Run: headless pygame with SDL's dummy video driver; simulated clock (each Clock.tick advances the game by its frame time, no real sleeping); random seed 0; keys injected as events and as key.get_pressed() state; no mouse input.
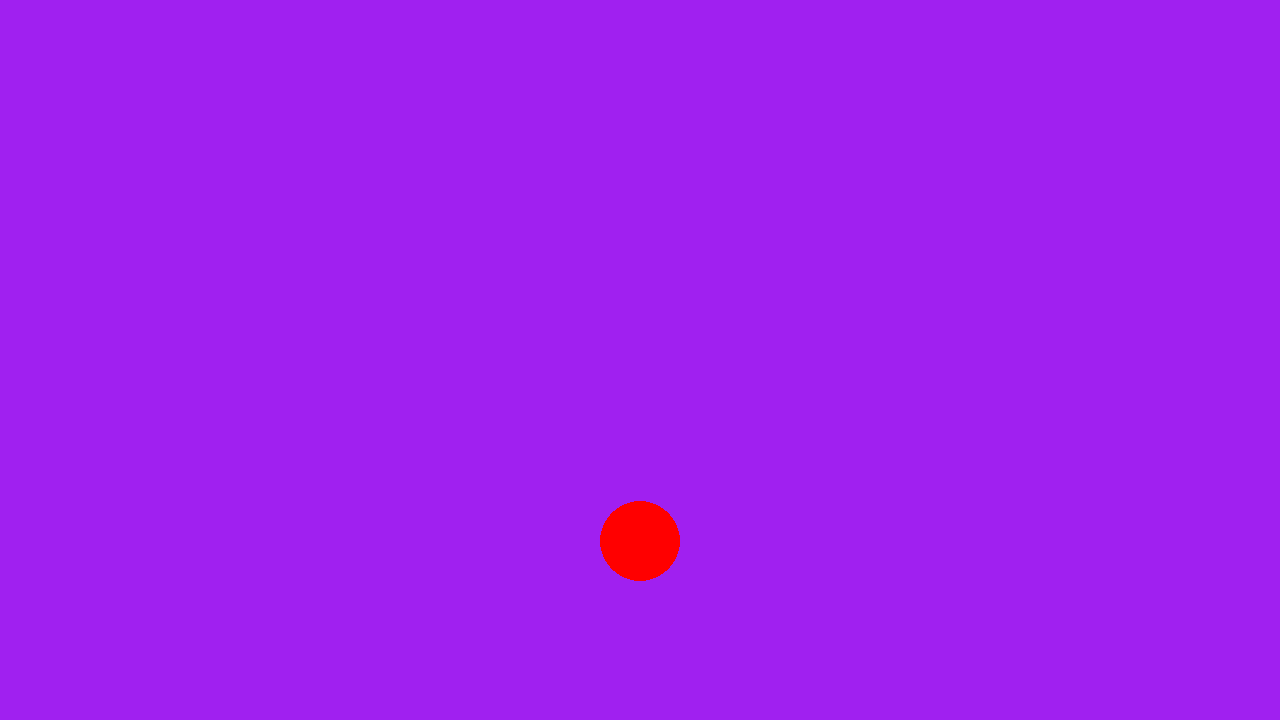
Frame 1 of 4 · flips 1–60 · no input
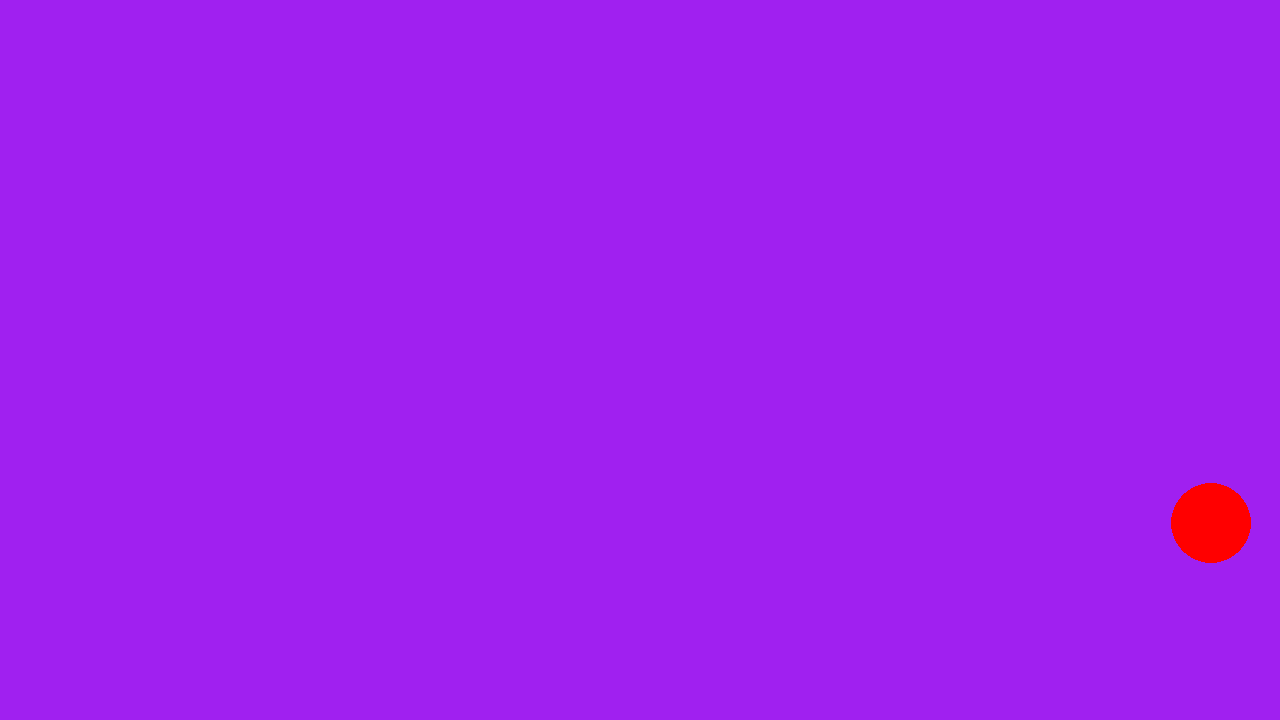
Frame 2 of 4 · flips 61–180 · tapped SPACE, RETURN · held RIGHT (→), D
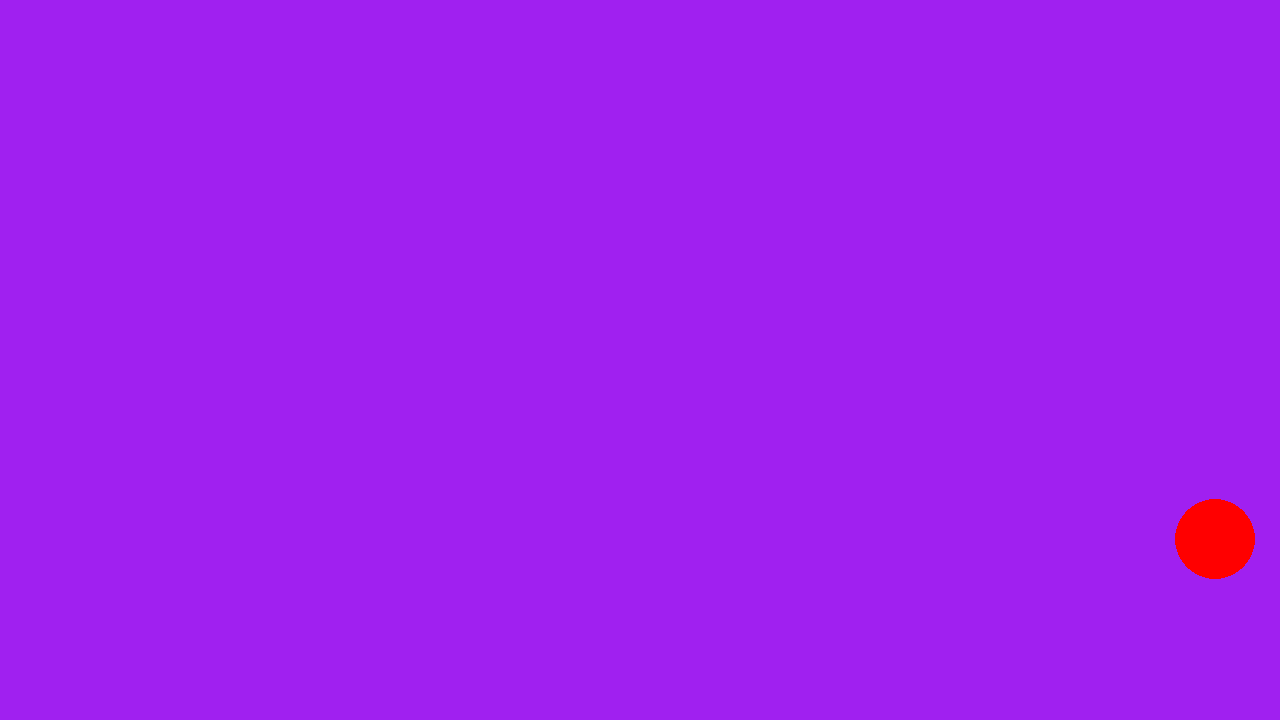
Frame 3 of 4 · flips 181–300 · held DOWN (↓), S
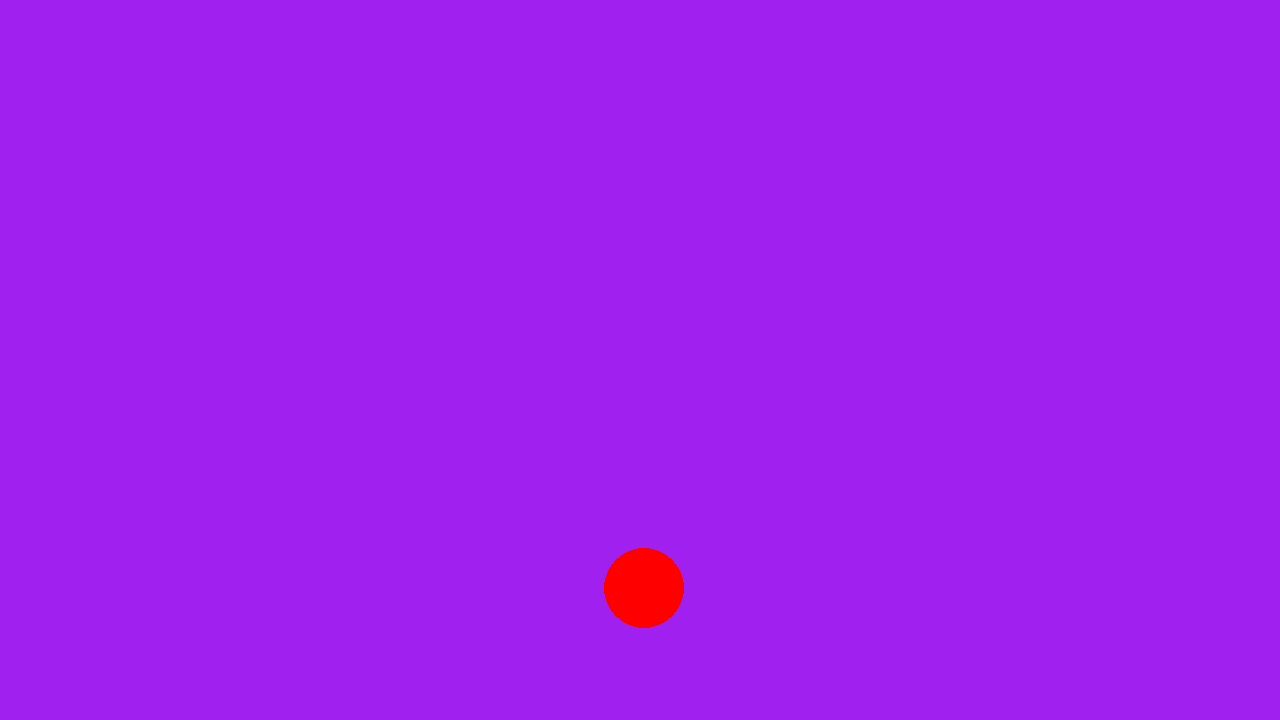
Frame 4 of 4 · flips 301–420 · held LEFT (←), A, UP (↑), W

The pygame program that drew these frames:

# Example file showing a circle moving on screen
import pygame
import random
import math

# pygame setup
pygame.init()
screen = pygame.display.set_mode((1280, 720))

borders = [40, (screen.get_width() - 40), screen.get_height() - 40, 40]

border_left, border_right, border_bottom, border_top = borders


clock = pygame.time.Clock()
running = True
dt = 0

#initial y velocity comes from gravity, y axis is flipped
gravity = (9.8) * ((720/16.1)) #9.8 m/s**2 * 720 pixels divided by 16.1mm (measured on my screen)
#currently this value is not interacting with the other values I randomly threw in very well, 
#so I am using 16.1 rather than the 0.0161 the 16.1mm value should be in future
y_accel = gravity #initial acceleration in the y direction at t0 comes purely from gravity
x_accel = 0 #initial x acceleration is zero

#coefficient of restitution for collisions
ball_coeff = 0.712 #taken from a website, this is for a tennis ball
surface_coeff = 0.98

maxheight = (screen.get_height() / 2) #need this for calculating accel during bounces/falls, initial maxheight is init player height

def velocity_calc(init_velocity, **accels):
    accel = sum(accels)
    velocity = init_velocity + (accel * dt)
    return velocity

class Bounces:

    def __init__(self):
        self.num_bounces = 0
        self.yvelocity = -(yvelocity)*ball_coeff*surface_coeff

    def decay(self):


        if self.num_bounces > 10:
            bounced = False

bounce = 0
bounced = False

player_pos = pygame.Vector2(screen.get_width() / 2, screen.get_height() / 2)

while running:
    # poll for events
    # pygame.QUIT event means the user clicked X to close your window
    for event in pygame.event.get():
        if event.type == pygame.QUIT:
            running = False

    # fill the screen with a color to wipe away anything from last frame
    
    screen.fill("purple")

    pygame.draw.circle(screen, "red", player_pos, 40)

    player_pos.y += (gravity * dt)

    if bounced == True:
        player_pos.y += 15 * (bounce * dt)
        bounce += 60

        if bounce >= 0:
            bounced = False


    keys = pygame.key.get_pressed()
    if keys[pygame.K_w]:
        player_pos.y -= 300 * dt
    if keys[pygame.K_s]:
        player_pos.y += 300 * dt
    if keys[pygame.K_a]:
        player_pos.x -= 300 * dt
    if keys[pygame.K_d]:
        player_pos.x += 300 * dt
    if keys[pygame.K_SPACE] and not (keys[pygame.K_SPACE] * (clock.tick())):  #need to read documentation to extinguish jump effect after 1 button press, currently holding space keeps adding to y position
        player_pos.y -= 500 * dt

    if player_pos.x < border_left:
        player_pos.x = border_left
    if player_pos.x > border_right:
        player_pos.x = border_right
    if player_pos.y < border_top:
        player_pos.y = border_top
    if player_pos.y >= border_bottom:
        player_pos.y -= 600 * dt
        bounced = True
        bounce = -300

    if player_pos.y > maxheight: #record max height for bounce physics
        maxheight = player_pos.y
        print(maxheight)

    if player_pos.y == 40: #this isn't going to work, but conceptually need a way to reset max height for following bounces or
        #if player controls are used, cancelling out bounce physics height. New maxheight should depend on "unsupported" height,
        #i.e. if player controls are used to move to a certain height and then the ball is released, release point will be new
        #value of maxheight.
        maxheight = 0

        
    # flip() the display to put your work on screen
    pygame.display.flip()

    # limits FPS to 60
    # dt is delta time in seconds since last frame, used for framerate-
    # independent physics.
    dt = clock.tick(60) / 1000

pygame.quit()
